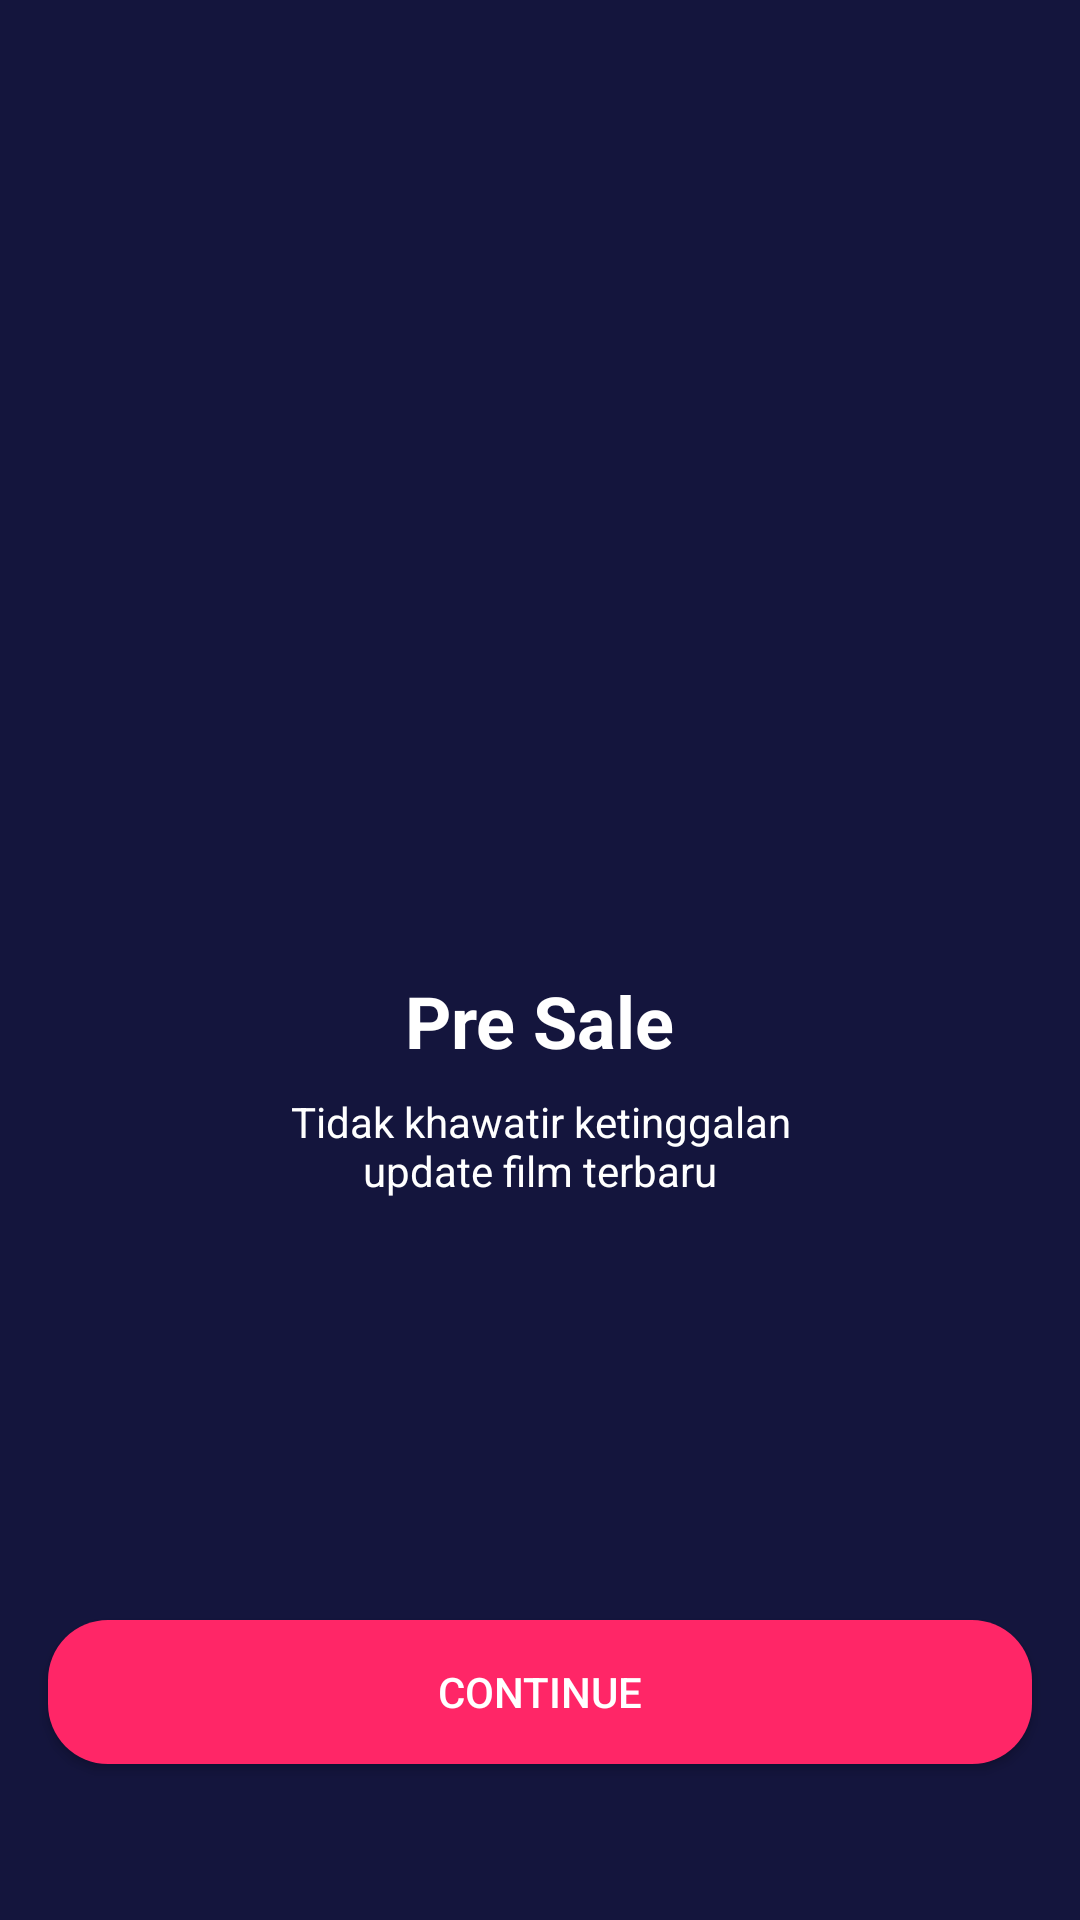

This screen was rendered from an Android layout file. Write that file and the resources it references.
<!-- AndroidManifest.xml: application theme AppTheme.noActionBar -->
<!-- res/layout/activity_onboarding_two.xml -->
<?xml version="1.0" encoding="utf-8"?>
<androidx.constraintlayout.widget.ConstraintLayout xmlns:android="http://schemas.android.com/apk/res/android"
    xmlns:app="http://schemas.android.com/apk/res-auto"
    xmlns:tools="http://schemas.android.com/tools"
    android:layout_width="match_parent"
    android:layout_height="match_parent"
    android:background="@color/colorMidnightExpress"
    tools:context=".onboarding.OnboardingOneActivity">

    <Button
        android:id="@+id/btn_home"
        android:layout_width="0dp"
        android:layout_height="wrap_content"
        android:layout_marginStart="16dp"
        android:layout_marginEnd="16dp"
        android:layout_marginBottom="52dp"
        android:background="@drawable/shape_rectangle_radicalred"
        android:text="@string/continuee"
        android:textColor="@color/colorWhite"
        app:layout_constraintBottom_toBottomOf="parent"
        app:layout_constraintEnd_toEndOf="parent"
        app:layout_constraintHorizontal_bias="0.0"
        app:layout_constraintStart_toStartOf="parent" />

    <ImageView
        android:id="@+id/imageView2"
        android:layout_width="200dp"
        android:layout_height="200dp"
        android:layout_marginTop="100dp"
        app:layout_constraintEnd_toEndOf="parent"
        app:layout_constraintStart_toStartOf="parent"
        app:layout_constraintTop_toTopOf="parent"
        app:srcCompat="@drawable/onboardingtwo" />

    <TextView
        android:id="@+id/textView"
        android:layout_width="wrap_content"
        android:layout_height="wrap_content"
        android:layout_marginTop="24dp"
        android:text="@string/pre_sale"
        android:textColor="@color/colorWhite"
        android:textSize="24sp"
        android:textStyle="bold"
        app:layout_constraintEnd_toEndOf="parent"
        app:layout_constraintStart_toStartOf="parent"
        app:layout_constraintTop_toBottomOf="@+id/imageView2" />

    <TextView
        android:id="@+id/textView2"
        android:layout_width="wrap_content"
        android:layout_height="wrap_content"
        android:layout_marginStart="16dp"
        android:layout_marginTop="8dp"
        android:layout_marginEnd="16dp"
        android:gravity="center"
        android:text="@string/pre_sale_desc"
        android:textColor="@color/colorWhite"
        app:layout_constraintEnd_toEndOf="parent"
        app:layout_constraintStart_toStartOf="parent"
        app:layout_constraintTop_toBottomOf="@+id/textView" />
</androidx.constraintlayout.widget.ConstraintLayout>
<!-- resources referenced by this layout -->
<resources>
  <color name="colorMidnightExpress">#14153D</color>
  <color name="colorWhite">#FFFFFF</color>
  <!-- drawable shape_rectangle_radicalred (drawable) -->
  <?xml version="1.0" encoding="utf-8"?>
  <shape xmlns:android="http://schemas.android.com/apk/res/android"
      android:shape="rectangle">
      <solid android:color="@color/colorRadicalRed"/>
      <corners android:radius="20dp"/>
  </shape>
  <string name="continuee">Continue</string>
  <string name="pre_sale">Pre Sale</string>
  <string name="pre_sale_desc">Tidak khawatir ketinggalan\nupdate film terbaru</string>
  <style name="AppTheme.noActionBar" parent="Theme.AppCompat.Light.NoActionBar" />
  <color name="colorRadicalRed">#FF2667</color>
</resources>
